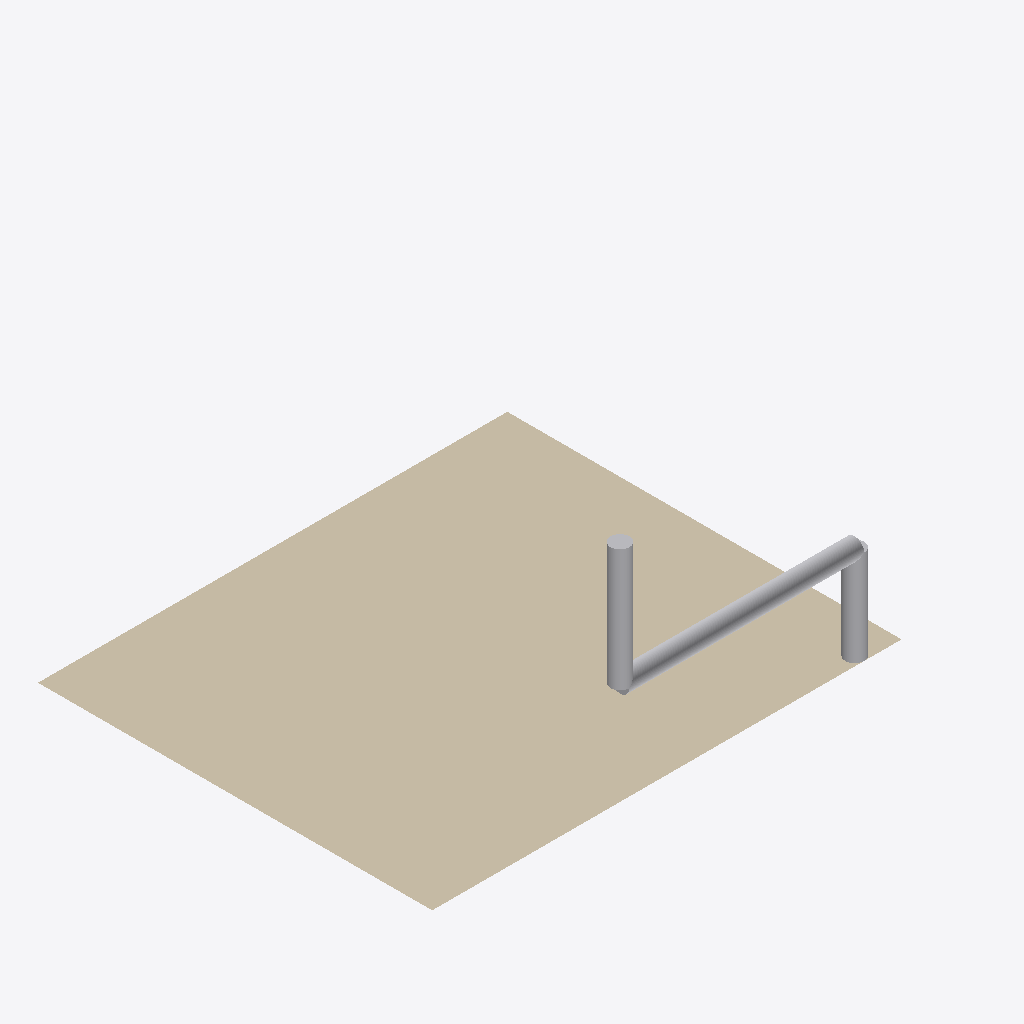
Isometric view of an IFC building model (IFC-SPF (STEP), schema IFC4, length unit unknown), seen from the south-west, elements coloured by IFC class: 3 other elements (light grey), 1 wall (beige).
Extent 50.0 m × 51.0 m × 32.0 m (x, y, z). Elements (4): 3 IfcPipeSegment, 1 IfcWallStandardCase.

HEADER;
FILE_DESCRIPTION(('ViewDefinition [CoordinationView]'),'2;1');
FILE_NAME('','2025-05-01T21:52:44',(''),(''),'IfcOpenShell 0.8.0','IfcOpenShell 0.8.0','');
FILE_SCHEMA(('IFC4'));
ENDSEC;
DATA;
#1=IFCPROJECT('0RANDOMGUID01',$,'WallWithPipesProject',$,$,$,$,$,$);
#2=IFCSITE('0RANDOMGUID02',$,'Site',$,$,$,$,$,$,$,$,$,$,$);
#3=IFCBUILDING('0RANDOMGUID03',$,'Building',$,$,$,$,$,$,$,$,$);
#4=IFCBUILDINGSTOREY('0RANDOMGUID04',$,'Floor 1',$,$,$,$,$,$,$);
#8=IFCWALLSTANDARDCASE('WALLGUID1234',$,'SimpleWall',$,$,#14,#32,$,$);
#49=IFCPIPESEGMENT('PIPEGUID0001',$,'Pipe1',$,$,#55,#64,$,$);
#33=IFCPIPESEGMENT('PIPEGUID0000',$,'Pipe0',$,$,#39,#48,$,$);
#65=IFCPIPESEGMENT('PIPEGUID0002',$,'Pipe2',$,$,#71,#80,$,$);
ENDSEC;
